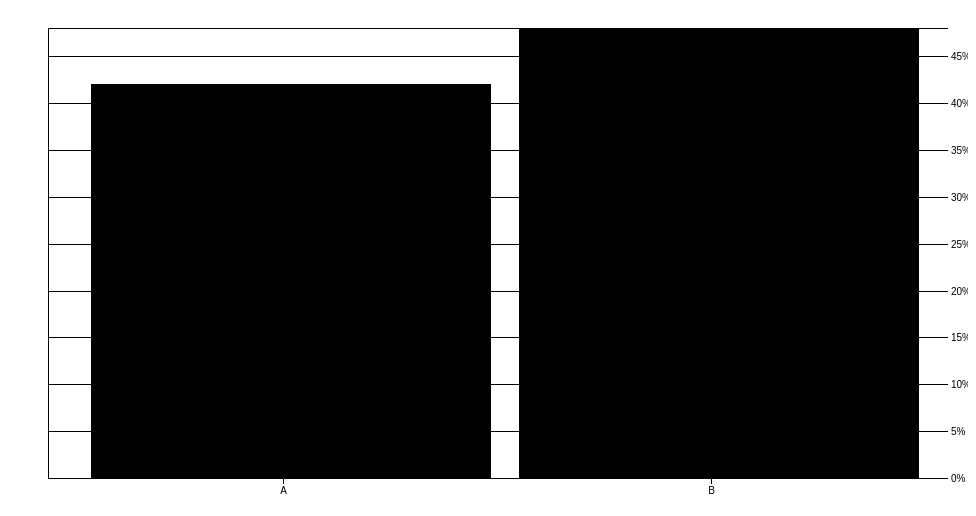
D3 v4 page, settled after 360 driven frames (6 s of simulated time); the page loaded 1 data file(s).



var svg = d3.select("svg"),
    margin = {top: 20, right: 20, bottom: 30, left: 40},
    width = +svg.attr("width") - margin.left - margin.right,
    height = +svg.attr("height") - margin.top - margin.bottom;

var x = d3.scaleBand().rangeRound([0, width]).padding(0.1),
    y = d3.scaleLinear().rangeRound([height, 0]);

var g = svg.append("g")
    .attr("transform", "translate(" + margin.left + "," + margin.top + ")");

d3.tsv("data.csv", function(d) {
        d.cand = d.cand;
        d.bHeight = +d.bHeight;
        d.bWidth = +"400";
        d.wHeight = +d.wHeight;
        d.wWidth = +d.wWidth;
        d.wSpeed = +d.wSpeed;
        return d;
}, function(error, data) {
  if (error) throw error;

  x.domain(data.map(function(d) { return d.cand; }));
  y.domain([0, d3.max(data, function(d) { return d.bHeight; })]);

  g.append("g")
      .attr("class", "axis axis--x")
      .attr("transform", "translate(0," + height + ")")
      .call(d3.axisBottom(x));

  g.append("g")
      .attr("class", "axis axis--y")
      // .call(d3.axisLeft(y).ticks(10, "%"))
      .call(d3.axisRight(y).ticks(10, "%").tickSize(width))
    // .append("text")
    //   .attr("transform", "rotate(-90)")
    //   .attr("y", 6)
    //   .attr("dy", "0.71em")
    //   .attr("text-anchor", "end")
    //   .text("Frequency");

  g.selectAll(".bar")
    .data(data)
    .enter().append("rect")
      .attr("class", "bar")
      .attr("x", function(d) { return x(d.cand); })
      .attr("y", function(d) { return y(d.bHeight); })
      .attr("width", function(d) { return d.bWidth })
      .attr("height", function(d) { return height - y(d.bHeight); });
});



### data: data.csv
cand	bHeight	bWidth	wHeight	wWidth	wSpeed
A	0.42	150	0.2	1	8000
B	0.48	150	0.4	1	8000